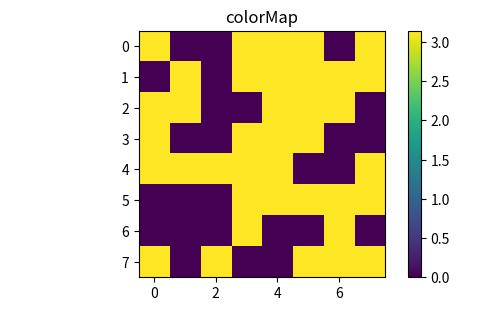
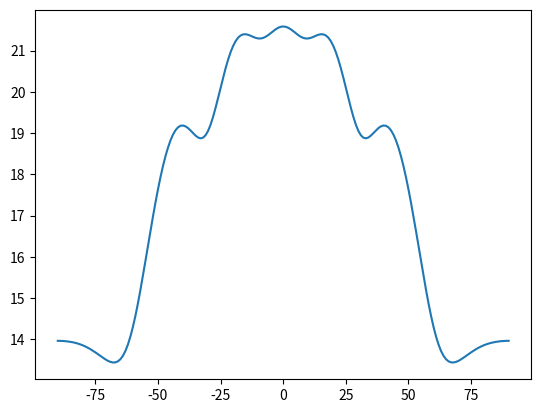

Recreate these plots in Python, in order.
# -*- coding: utf-8 -*-
"""
Created on Sat Jun  3 00:36:16 2023

[redacted]

for incident angle		negaitve goes left from normal

for reflected angle		negative goes right from normal

"""

import numpy as np
import matplotlib.pyplot as plt
from scipy import integrate
import random

#input param
wavelength = 0.010706 #meters 

period = 0.0045 #meters

#number of unit cells

Nx = 10
Ny = 10
num_points = 100

#Phase shifts

#0123 28 GHz 
#phase_shifts = np.array([[0, np.pi/2, np.pi, 3/2*np.pi, 0, np.pi/2, np.pi, 3/2*np.pi], [0, np.pi/2, np.pi, 3/2*np.pi, 0, np.pi/2, np.pi, 3/2*np.pi], [0, np.pi/2, np.pi, 3/2*np.pi, 0, np.pi/2, np.pi, 3/2*np.pi], [0, np.pi/2, np.pi, 3/2*np.pi, 0, np.pi/2, np.pi, 3/2*np.pi], [0, np.pi/2, np.pi, 3/2*np.pi, 0, np.pi/2, np.pi, 3/2*np.pi], [0, np.pi/2, np.pi, 3/2*np.pi, 0, np.pi/2, np.pi, 3/2*np.pi], [0, np.pi/2, np.pi, 3/2*np.pi, 0, np.pi/2, np.pi, 3/2*np.pi], [0, np.pi/2, np.pi, 3/2*np.pi, 0, np.pi/2, np.pi, 3/2*np.pi]])

#0011 28 GHz 
#phase_shifts = np.array([[0, 0, np.pi, np.pi, 0, 0, np.pi, np.pi], [0, 0, np.pi, np.pi, 0, 0, np.pi, np.pi], [0, 0, np.pi, np.pi, 0, 0, np.pi, np.pi], [0, 0, np.pi, np.pi, 0, 0, np.pi, np.pi], [0, 0, np.pi, np.pi, 0, 0, np.pi, np.pi], [0, 0, np.pi, np.pi, 0, 0, np.pi, np.pi], [0, 0, np.pi, np.pi, 0, 0, np.pi, np.pi], [0, 0, np.pi, np.pi, 0, 0, np.pi, np.pi]])

#0000 28 GHz 
#phase_shifts = np.array([[0, 0, 0, 0, 0, 0, 0, 0], [0, 0, 0, 0, 0, 0, 0, 0], [0, 0, 0, 0, 0, 0, 0, 0], [0, 0, 0, 0, 0, 0, 0, 0], [0, 0, 0, 0, 0, 0, 0, 0], [0, 0, 0, 0, 0, 0, 0, 0], [0, 0, 0, 0, 0, 0, 0, 0], [0, 0, 0, 0, 0, 0, 0, 0]])

#0011 3.5 GHz 
#phase_shifts = np.array([[0, 0, np.pi, np.pi], [0, 0, np.pi, np.pi], [0, 0, np.pi, np.pi], [0, 0, np.pi, np.pi]])

#Random (still needs to be worked on)
rand_list = [0, np.pi]
phase_shifts = np.array([[random.choice(rand_list), random.choice(rand_list), random.choice(rand_list), random.choice(rand_list), random.choice(rand_list), random.choice(rand_list), random.choice(rand_list), random.choice(rand_list)], 
                      [random.choice(rand_list), random.choice(rand_list), random.choice(rand_list), random.choice(rand_list), random.choice(rand_list), random.choice(rand_list), random.choice(rand_list), random.choice(rand_list)], 
                      [random.choice(rand_list), random.choice(rand_list), random.choice(rand_list), random.choice(rand_list), random.choice(rand_list), random.choice(rand_list), random.choice(rand_list), random.choice(rand_list)], 
                      [random.choice(rand_list), random.choice(rand_list), random.choice(rand_list), random.choice(rand_list), random.choice(rand_list), random.choice(rand_list), random.choice(rand_list), random.choice(rand_list)], 
                      [random.choice(rand_list), random.choice(rand_list), random.choice(rand_list), random.choice(rand_list), random.choice(rand_list), random.choice(rand_list), random.choice(rand_list), random.choice(rand_list)], 
                      [random.choice(rand_list), random.choice(rand_list), random.choice(rand_list), random.choice(rand_list), random.choice(rand_list), random.choice(rand_list), random.choice(rand_list), random.choice(rand_list)], 
                      [random.choice(rand_list), random.choice(rand_list), random.choice(rand_list), random.choice(rand_list), random.choice(rand_list), random.choice(rand_list), random.choice(rand_list), random.choice(rand_list)], 
                      [random.choice(rand_list), random.choice(rand_list), random.choice(rand_list), random.choice(rand_list), random.choice(rand_list), random.choice(rand_list), random.choice(rand_list), random.choice(rand_list)]])

#Pattern function

def pF(theta,phi): #pattern function f_e(theta,phi) is set to 1
    #initialize F to zero
    calF = 0
    #Calculate phase factor for each unit cell
    for i in range(8):
        for j in range(8):
            phase_factor = np.exp(-1j * (phase_shifts[i][j] + 2*np.pi/wavelength * period * 
                                          np.sin(theta) * ((i+1-1/2)*np.cos(phi) + (j+1-1/2)*np.sin(phi))))
            calF += phase_factor #add phase factor to F
    return calF

# def pF(theta,phi): #pattern function f_e(theta,phi) is set to 1
#     #initialize F to zero
#     calF = 0
#     #Calculate phase factor for each unit cell
#     for i in range(8):
#         for j in range(8):
#             phase_factor = np.exp(1j * (phase_shifts[j][i])) * np.exp(1j* 2*np.pi/wavelength * np.sin(theta) 
#                                                                       * ((period*(i+1)-1/2)*np.cos(phi) + period*((j+1)-1/2)*np.sin(phi)))
#             calF += phase_factor #add phase factor to F
#     return calF


#Directivity function

def Dir(theta,phi):
    F = pF(theta,phi)
    
    #numerator
    num = 4*np.pi*abs(F)**2
    
    #arrays for evaluating integrals
    theta_array = np.linspace(0, np.pi/2, num_points)
    phi_array = np.linspace(0, 2*np.pi, num_points)
    pF_array = pF(theta_array[:,np.newaxis], phi_array[np.newaxis,:])
    
    
    #Evaluate integral
    integral = np.trapz(
        np.trapz(np.abs(pF_array)**2 * np.sin(theta_array[:,np.newaxis]), 
                  theta_array), phi_array)
    
    
    #Evaluate integral
    # result= integrate.dblquad(abs(F)**2 * np.sin(theta), 0, 2*np.pi, 0, np.pi/2)
    
    #Compute directivity
    Dir = num/integral
    
    return Dir



theta_x = np.arange(-90,91)
Dir_array = []
pF_array = []

for i in theta_x:
          Dir_array.append((Dir(np.radians(i), np.radians(-90))))


for i in theta_x:
          Re_pF = pF(np.radians(i), np.radians(-90)).real
          Im_pF = pF(np.radians(i), np.radians(-90)).imag
          mag_pF = 20*np.log10(np.sqrt(Re_pF**2 + Im_pF**2))
          if mag_pF < -30:
              mag_pF = -30
          pF_array.append(mag_pF)
          
# max_Dir = max(Dir_array)
# print('Max: ', max_Dir)

# min_Dir = min(Dir_array)
# print('Min: ', min_Dir)

fig = plt.figure(figsize=(6, 3.2))

ax = fig.add_subplot(111)
ax.set_title('colorMap')
plt.imshow(phase_shifts)
ax.set_aspect('equal')

cax = fig.add_axes([0.12, 0.1, 0.78, 0.8])
cax.get_xaxis().set_visible(False)
cax.get_yaxis().set_visible(False)
cax.patch.set_alpha(0)
cax.set_frame_on(False)
plt.colorbar(orientation='vertical', ax = ax)

max_pF = max(pF_array)
print('Max pF: ', max_pF)
print('Max Reflection at angle(deg): ',theta_x[pF_array.index(max(pF_array))])

min_pF = min(pF_array)
print('Min pF: ', min_pF)
#print('Min index: ', pF_array.index(min(pF_array)))
print('Lowest reflected signal at at angle(deg): ',theta_x[pF_array.index(min(pF_array))])


        
# for i in theta_x:
#     Dir_array[i] = Dir_array[i] - max_Dir
plt.figure()
plt.plot(theta_x, pF_array)
plt.show()
    


    


